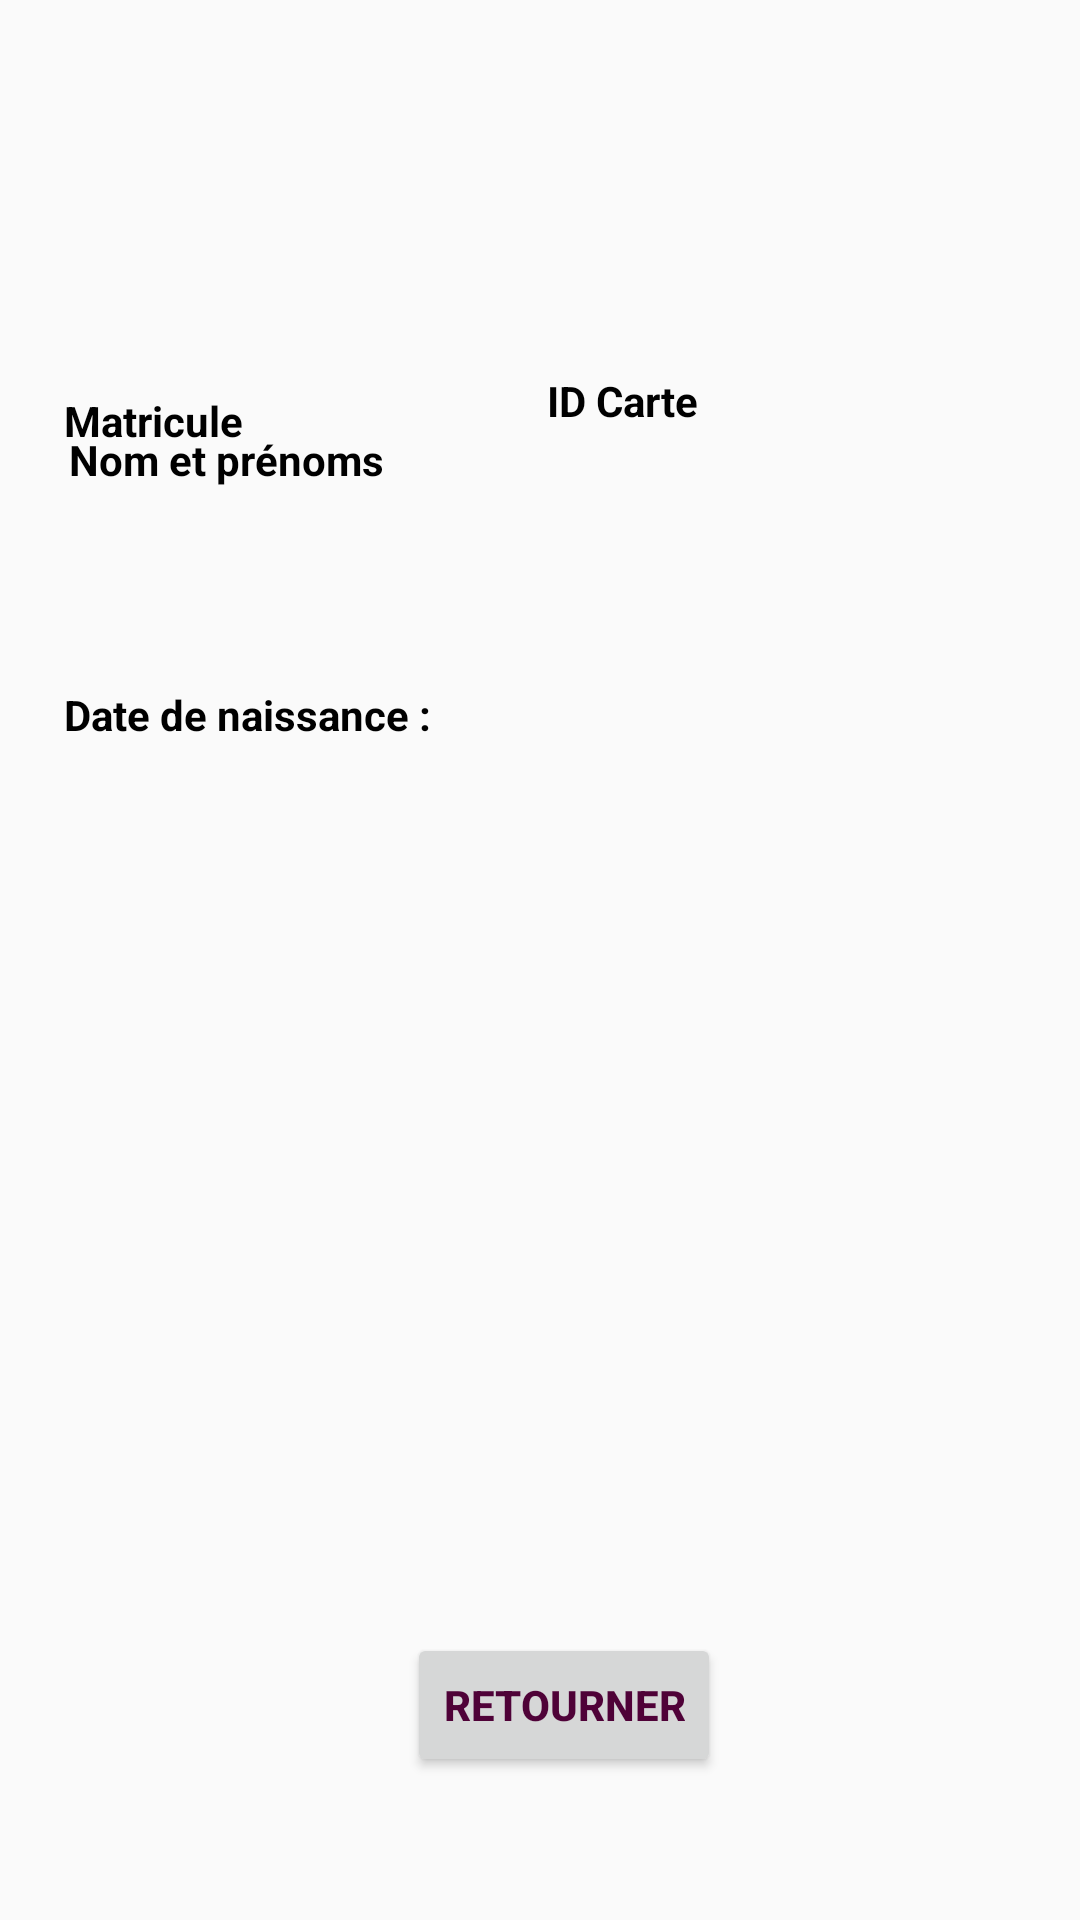

This screen was rendered from an Android layout file. Write that file and the resources it references.
<!-- AndroidManifest.xml: application theme AppTheme -->
<!-- res/layout/activity_student_info.xml -->
<?xml version="1.0" encoding="utf-8"?>
<androidx.constraintlayout.widget.ConstraintLayout xmlns:android="http://schemas.android.com/apk/res/android"
    xmlns:app="http://schemas.android.com/apk/res-auto"
    xmlns:tools="http://schemas.android.com/tools"
    android:layout_width="match_parent"
    android:layout_height="match_parent"
    tools:context="group.omarks.xeuxenroll.Student_info">

    <TextView
        android:id="@+id/textNiveau"
        android:layout_width="399dp"
        android:layout_height="43dp"
        android:layout_marginStart="75dp"
        android:layout_marginEnd="73dp"
        android:layout_marginBottom="94dp"
        android:textColor="#4f0238"
        android:textSize="18sp"
        android:textStyle="bold"
        app:layout_constraintBottom_toBottomOf="parent"
        app:layout_constraintEnd_toEndOf="parent"
        app:layout_constraintHorizontal_bias="0.503"
        app:layout_constraintStart_toStartOf="parent"
        app:layout_constraintTop_toBottomOf="@+id/titleNiveau"
        app:layout_constraintVertical_bias="0.12" />

    <TextView
        android:id="@+id/titleNiveau"
        android:layout_width="wrap_content"
        android:layout_height="wrap_content"
        android:layout_marginStart="47dp"
        android:layout_marginTop="10dp"
        android:layout_marginEnd="320dp"
        android:text="@string/niveau"
        android:textColor="#000"
        android:textStyle="bold"
        app:layout_constraintEnd_toEndOf="parent"
        app:layout_constraintStart_toStartOf="parent"
        app:layout_constraintTop_toBottomOf="@+id/textFiliere" />

    <TextView
        android:id="@+id/textFiliere"
        android:layout_width="399dp"
        android:layout_height="49dp"
        android:layout_marginStart="72dp"
        android:layout_marginEnd="76dp"
        android:layout_marginBottom="176dp"
        android:textColor="#4f0238"
        android:textSize="18sp"
        android:textStyle="bold"
        app:layout_constraintBottom_toBottomOf="parent"
        app:layout_constraintEnd_toEndOf="parent"
        app:layout_constraintHorizontal_bias="0.489"
        app:layout_constraintStart_toStartOf="parent"
        app:layout_constraintTop_toBottomOf="@+id/titleFiliere"
        app:layout_constraintVertical_bias="0.063" />

    <TextView
        android:id="@+id/titleFiliere"
        android:layout_width="wrap_content"
        android:layout_height="wrap_content"
        android:layout_marginStart="48dp"
        android:layout_marginTop="10dp"
        android:layout_marginEnd="324dp"
        android:text="@string/fili_re"
        android:textColor="#000"
        android:textStyle="bold"
        app:layout_constraintEnd_toEndOf="parent"
        app:layout_constraintStart_toStartOf="parent"
        app:layout_constraintTop_toBottomOf="@+id/textDateNaissance" />

    <ImageView
        android:id="@+id/imageView"
        android:layout_width="144dp"
        android:layout_height="128dp"
        android:layout_marginStart="122dp"
        android:layout_marginEnd="145dp"
        android:contentDescription="@string/todo"
        app:layout_constraintBottom_toBottomOf="parent"
        app:layout_constraintEnd_toEndOf="parent"
        app:layout_constraintHorizontal_bias="1.0"
        app:layout_constraintStart_toStartOf="parent"
        app:layout_constraintTop_toTopOf="parent"
        app:layout_constraintVertical_bias="0.026"
        app:srcCompat="@drawable/lolo" />

    <TextView
        android:id="@+id/tittleMtle"
        android:layout_width="wrap_content"
        android:layout_height="wrap_content"
        android:layout_marginStart="47dp"
        android:layout_marginTop="101dp"
        android:layout_marginEnd="305dp"
        android:layout_marginBottom="461dp"
        android:text="@string/matricule"
        android:textColor="#000"
        android:textStyle="bold"
        app:layout_constraintBottom_toBottomOf="parent"
        app:layout_constraintEnd_toEndOf="parent"
        app:layout_constraintStart_toStartOf="parent"
        app:layout_constraintTop_toTopOf="parent" />

    <TextView
        android:id="@+id/tittleCarte"
        android:layout_width="wrap_content"
        android:layout_height="wrap_content"
        android:layout_marginStart="109dp"
        android:layout_marginTop="33dp"
        android:layout_marginEnd="135dp"
        android:layout_marginBottom="6dp"
        android:text="@string/carte"
        android:textColor="#000"
        android:textStyle="bold"
        app:layout_constraintBottom_toTopOf="@+id/textCarte"
        app:layout_constraintEnd_toEndOf="parent"
        app:layout_constraintStart_toEndOf="@+id/tittleMtle"
        app:layout_constraintTop_toBottomOf="@+id/imageView" />

    <TextView
        android:id="@+id/textMtle"
        android:layout_width="169dp"
        android:layout_height="36dp"
        android:layout_marginTop="10dp"
        android:layout_marginBottom="496dp"
        android:textColor="#4f0238"
        android:textSize="18sp"
        android:textStyle="bold"
        app:layout_constraintBottom_toBottomOf="parent"
        app:layout_constraintEnd_toEndOf="parent"
        app:layout_constraintHorizontal_bias="0.066"
        app:layout_constraintStart_toStartOf="parent"
        app:layout_constraintTop_toBottomOf="@+id/tittleMtle" />

    <TextView
        android:id="@+id/textCarte"
        android:layout_width="169dp"
        android:layout_height="36dp"
        android:layout_marginStart="29dp"
        android:layout_marginEnd="36dp"
        android:layout_marginBottom="36dp"
        android:textColor="#4f0238"
        android:textSize="18sp"
        android:textStyle="bold"
        app:layout_constraintBottom_toTopOf="@+id/textNom"
        app:layout_constraintEnd_toEndOf="parent"
        app:layout_constraintStart_toEndOf="@+id/textMtle"
        app:layout_constraintTop_toBottomOf="@+id/tittleCarte" />

    <TextView
        android:id="@+id/titleNom"
        android:layout_width="wrap_content"
        android:layout_height="wrap_content"
        android:layout_marginStart="48dp"
        android:layout_marginTop="10dp"
        android:layout_marginEnd="257dp"
        android:text="Nom et prénoms"
        android:textColor="#000"
        android:textStyle="bold"
        app:layout_constraintEnd_toEndOf="parent"
        app:layout_constraintStart_toStartOf="parent"
        app:layout_constraintTop_toBottomOf="@+id/textMtle" />

    <TextView
        android:id="@+id/textNom"
        android:layout_width="396dp"
        android:layout_height="48dp"
        android:layout_marginStart="75dp"
        android:layout_marginEnd="74dp"
        android:layout_marginBottom="339dp"
        android:textColor="#4f0238"
        android:textSize="18sp"
        android:textStyle="bold"
        app:layout_constraintBottom_toBottomOf="parent"
        app:layout_constraintEnd_toEndOf="parent"
        app:layout_constraintHorizontal_bias="0.507"
        app:layout_constraintStart_toStartOf="parent"
        app:layout_constraintTop_toBottomOf="@+id/titleNom"
        app:layout_constraintVertical_bias="0.088" />

    <TextView
        android:id="@+id/titleDateNaiss"
        android:layout_width="wrap_content"
        android:layout_height="wrap_content"
        android:layout_marginStart="47dp"
        android:layout_marginTop="10dp"
        android:layout_marginEnd="242dp"
        android:text="@string/date_de_naissance"
        android:textColor="#000"
        android:textStyle="bold"
        app:layout_constraintEnd_toEndOf="parent"
        app:layout_constraintStart_toStartOf="parent"
        app:layout_constraintTop_toBottomOf="@+id/textNom" />

    <TextView
        android:id="@+id/textDateNaissance"
        android:layout_width="401dp"
        android:layout_height="41dp"
        android:layout_marginStart="75dp"
        android:layout_marginEnd="73dp"
        android:layout_marginBottom="255dp"
        android:textColor="#4f0238"
        android:textSize="18sp"
        android:textStyle="bold"
        app:layout_constraintBottom_toBottomOf="parent"
        app:layout_constraintEnd_toEndOf="parent"
        app:layout_constraintHorizontal_bias="0.503"
        app:layout_constraintStart_toStartOf="parent"
        app:layout_constraintTop_toBottomOf="@+id/titleDateNaiss"
        app:layout_constraintVertical_bias="0.104" />

    <Button
        android:id="@+id/retour"
        android:layout_width="wrap_content"
        android:layout_height="wrap_content"
        android:layout_marginStart="154dp"
        android:layout_marginTop="43dp"
        android:layout_marginEnd="138dp"
        android:layout_marginBottom="12dp"
        android:text="@string/lier_la_carte"
        android:textColor="#4f0238"
        android:textStyle="bold"
        app:layout_constraintBottom_toBottomOf="parent"
        app:layout_constraintEnd_toEndOf="parent"
        app:layout_constraintStart_toStartOf="parent"
        app:layout_constraintTop_toBottomOf="@+id/textNiveau" />

</androidx.constraintlayout.widget.ConstraintLayout>
<!-- resources referenced by this layout -->
<resources>
  <string name="carte">ID Carte</string>
  <string name="date_de_naissance">Date de naissance :</string>
  <string name="fili_re">Filière</string>
  <string name="lier_la_carte">Retourner</string>
  <string name="matricule">Matricule</string>
  <string name="niveau">Niveau</string>
  <string name="todo">TODO</string>
  <style name="AppTheme" parent="Theme.AppCompat.Light.DarkActionBar">
          
          <item name="colorPrimary">@color/colorPrimary</item>
          <item name="colorPrimaryDark">@color/colorPrimaryDark</item>
          <item name="colorAccent">@color/colorAccent</item>
          <item name="windowActionBar">true</item>
      </style>
  <!-- not gathered from this repository: default colours our renderer supplied (Android Studio template values) -->
  <color name="colorPrimary">#FF6200EE</color>
  <color name="colorPrimaryDark">#FF3700B3</color>
  <color name="colorAccent">#FF03DAC5</color>
</resources>
